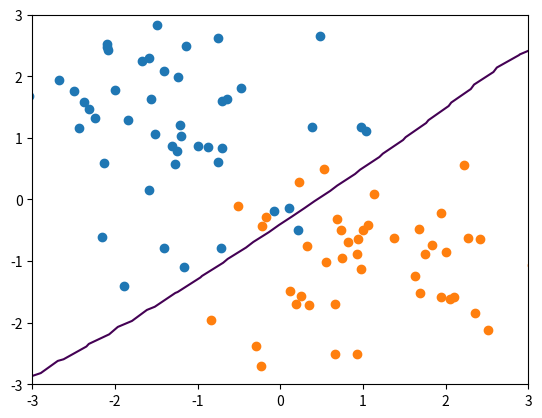

Recreate this plot in Python.
# -*- coding: utf-8 -*-
"""
Created on Mon Sep 25 15:45:54 2017

Algorithm for implementing a Support Vector Machine (SVM). The process is
essentially to minimize the 'hinge loss' function on each class (with
regularization if applicable.

The classifier computes for each example the classification vector z=Wx+b (where
x is the input feature vector, W is a matrix of weights, and b is the bias), and
minimizes the 'hinge loss'

[redacted]
"""

import numpy as np
import matplotlib.pyplot as plt


# Define the kernel transformation into new features
def K_RBF(X_train, X_test, sigma):
    m_train = X_train.shape[1]
    m_test = X_test.shape[1]
    F = np.zeros((m_train,m_test))
    for i in range(m_train):
        for j in range(m_test):
            F[i,j] = np.exp(-np.linalg.norm(X_train[:,i] - X_test[:,j])**2/(2*sigma**2))
    return F

def K_linear(X):
    return X

def SVM_train(X, Y, learning_rate, num_iter=100, C=0, kernel='RBF', sigma=1):
    ''' Function that trains SVM on the labeled data (X,Y) '''
    n, m = X.shape
    c = Y.shape[0]
    
    # Define the hinge loss function
    def loss(X, Y, W, b, C):
        y = np.dot(W,X) + b
        reg = 0.5*np.sum(W**2)/X.shape[1]
        return np.sum(np.maximum(0, 1-Y*y))/X.shape[1] + reg/C
    
    # Transform the data using the kernel trick    
    if kernel == 'RBF':
        F = K_RBF(X, X, sigma)
    elif kernel == 'linear':
        F = K_linear(X)
        
    # Initialize parameters
    W = 0.01*np.random.rand(c,F.shape[0])
    b = np.zeros((c,1))

    for i in range(num_iter):
        y = np.matmul(W,F) + b
        dy = Y*np.maximum(0,np.sign(1-Y*y))
        db = -np.sum(dy, axis=1, keepdims=True)/m
        dW = -np.matmul(dy,F.T)/m + W/m/C
        W = W - learning_rate*dW
        b = b - learning_rate*db
        print('SVM loss is {}'.format(loss(F,Y,W,b,C)))
    return W, b

def SVM_predict(X_test, X_train, W, b, kernel='RBF', sigma=1):
    # Transform the data using the kernel trick    
    if kernel == 'RBF':
        F = K_RBF(X_train, X_test, sigma)
    elif kernel == 'linear':
        F = K_linear(X)
    
    # Compute class score and return class prediction
    y = np.dot(W,F) + b
#    return np.argmax(y, axis=0)
    return y

# Construct some data to test on
np.random.seed(2)
n_points = 100
X1 = np.random.randn(2,n_points//2) + 1.25*np.array([[-1],[1]])
Y1 = np.ones((1,n_points//2))
X2 = np.random.randn(2,n_points//2) + 1.25*np.array([[1],[-1]])
Y2 = -np.ones((1,n_points//2))
X = np.concatenate((X1,X2), axis=1)
Y = np.concatenate((Y1,Y2), axis=1)
permutation = np.random.permutation(X.shape[1])
X = X[:,permutation]
Y = Y[:,permutation]

# Plot the data
plt.figure('SVM test')
plt.clf()
plt.scatter(X1[0,:],X1[1,:])
plt.scatter(X2[0,:],X2[1,:])

# Train the SVM on the data
W, b = SVM_train(X, Y, .1, num_iter=10000, C=.001)

# Map the decision boundary and probability density
resolution = 30
x_range = np.linspace(-4,4,resolution)
y_range = np.linspace(-4,4,resolution)
Z = np.zeros((len(x_range), len(y_range)))
for idx, x in enumerate(x_range):
        X_test = np.array([x*np.ones(resolution), y_range])
        Z[idx,:] = SVM_predict(X_test, X, W, b)
plt.contour(x_range, y_range, Z, levels=[0])
plt.xlim(-3,3)
plt.ylim(-3,3)
plt.draw()























